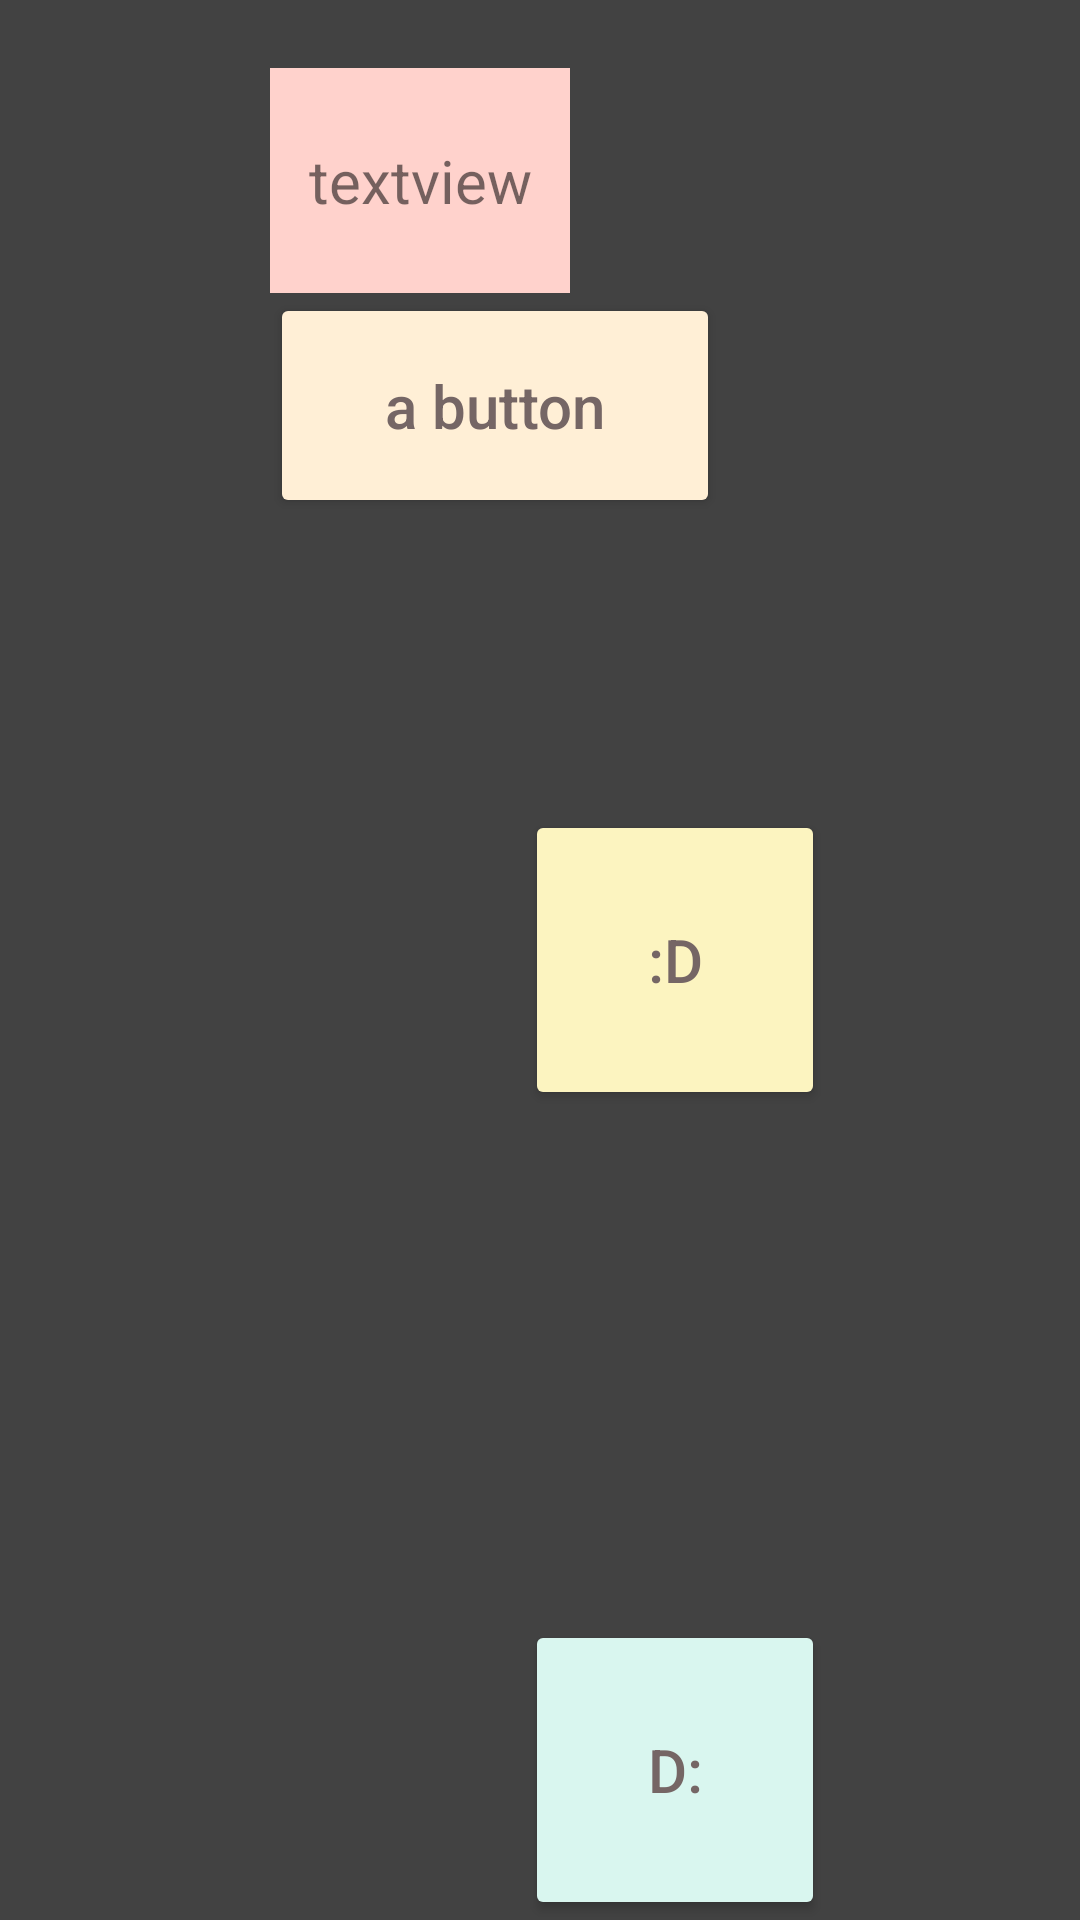

Android layout source for this screen:
<!-- AndroidManifest.xml: application theme Theme.Lab04Layouts -->
<!-- res/layout/layout3.xml -->
<?xml version="1.0" encoding="utf-8"?>
<androidx.constraintlayout.widget.ConstraintLayout xmlns:android="http://schemas.android.com/apk/res/android"
    android:layout_width="match_parent"
    android:layout_height="match_parent"
    xmlns:app="http://schemas.android.com/apk/res-auto"
    android:background="@color/cardview_dark_background">

    <androidx.constraintlayout.widget.Guideline
        android:id="@+id/vertical_guideline"
        android:layout_width="wrap_content"
        android:layout_height="wrap_content"
        android:orientation="vertical"
        app:layout_constraintGuide_percent="0.25"/>

    <TextView
        android:id="@+id/top_textview"
        android:layout_width="@dimen/onehundred_width"
        android:text="@string/textview_text"
        android:textSize="@dimen/small_text_size"
        android:layout_height="@dimen/seventyfive_width"
        app:layout_constraintLeft_toLeftOf="@id/vertical_guideline"
        app:layout_constraintBottom_toTopOf="@id/top_button"
        android:background="@color/light_pink"
        android:gravity="center"/>

    <Button
        android:id="@+id/top_button"
        android:layout_width="@dimen/onefifty_width"
        android:layout_height="@dimen/seventyfive_width"
        android:text="@string/button_text"
        android:textSize="@dimen/small_text_size"
        android:textColor="@color/text_color"
        android:textAllCaps="false"
        android:backgroundTint="@color/light_orange"
        app:layout_constraintTop_toTopOf="parent"
        app:layout_constraintBottom_toTopOf="@id/middle_button"
        app:layout_constraintLeft_toLeftOf="@id/vertical_guideline"/>

    <Button
        android:id="@+id/middle_button"
        android:layout_width="@dimen/onehundred_width"
        android:layout_height="@dimen/onehundred_width"
        android:text="@string/middle_button_text"
        android:textSize="@dimen/small_text_size"
        android:textAllCaps="false"
        android:textColor="@color/text_color"
        android:backgroundTint="@color/light_yellow"
        app:layout_constraintRight_toRightOf="parent"
        app:layout_constraintLeft_toLeftOf="@id/vertical_guideline"
        app:layout_constraintTop_toTopOf="parent"
        app:layout_constraintBottom_toBottomOf="parent"/>

    <Button
        android:id="@+id/bottom_button"
        android:layout_width="@dimen/onehundred_width"
        android:layout_height="@dimen/onehundred_width"
        android:text="@string/bottom_button_text"
        android:textAllCaps="false"
        android:textSize="@dimen/small_text_size"
        android:textColor="@color/text_color"
        android:backgroundTint="@color/light_mint"
        app:layout_constraintRight_toRightOf="parent"
        app:layout_constraintLeft_toLeftOf="@id/vertical_guideline"
        app:layout_constraintBottom_toBottomOf="parent"/>
</androidx.constraintlayout.widget.ConstraintLayout>
<!-- resources referenced by this layout -->
<resources>
  <color name="light_mint">#D9F6EF</color>
  <color name="light_orange">#ffefd6</color>
  <color name="light_pink">#ffd2cc</color>
  <color name="light_yellow">#fcf4c0</color>
  <color name="text_color">#756665</color>
  <dimen name="onefifty_width">150dp</dimen>
  <dimen name="onehundred_width">100dp</dimen>
  <dimen name="seventyfive_width">75dp</dimen>
  <dimen name="small_text_size">20sp</dimen>
  <string name="bottom_button_text">D:</string>
  <string name="button_text">a button</string>
  <string name="middle_button_text">:D</string>
  <string name="textview_text">textview</string>
  <style name="Theme.Lab04Layouts" parent="Theme.MaterialComponents.DayNight.DarkActionBar">
          
          <item name="colorPrimary">@color/purple_500</item>
          <item name="colorPrimaryVariant">@color/purple_700</item>
          <item name="colorOnPrimary">@color/white</item>
          
          <item name="colorSecondary">@color/teal_200</item>
          <item name="colorSecondaryVariant">@color/teal_700</item>
          <item name="colorOnSecondary">@color/black</item>
          
          <item name="android:statusBarColor" tools:targetApi="l">?attr/colorPrimaryVariant</item>
          
      </style>
  <color name="purple_500">#FF6200EE</color>
  <color name="purple_700">#FF3700B3</color>
  <color name="white">#FFFFFFFF</color>
  <color name="teal_200">#FF03DAC5</color>
  <color name="teal_700">#FF018786</color>
  <color name="black">#FF000000</color>
</resources>
